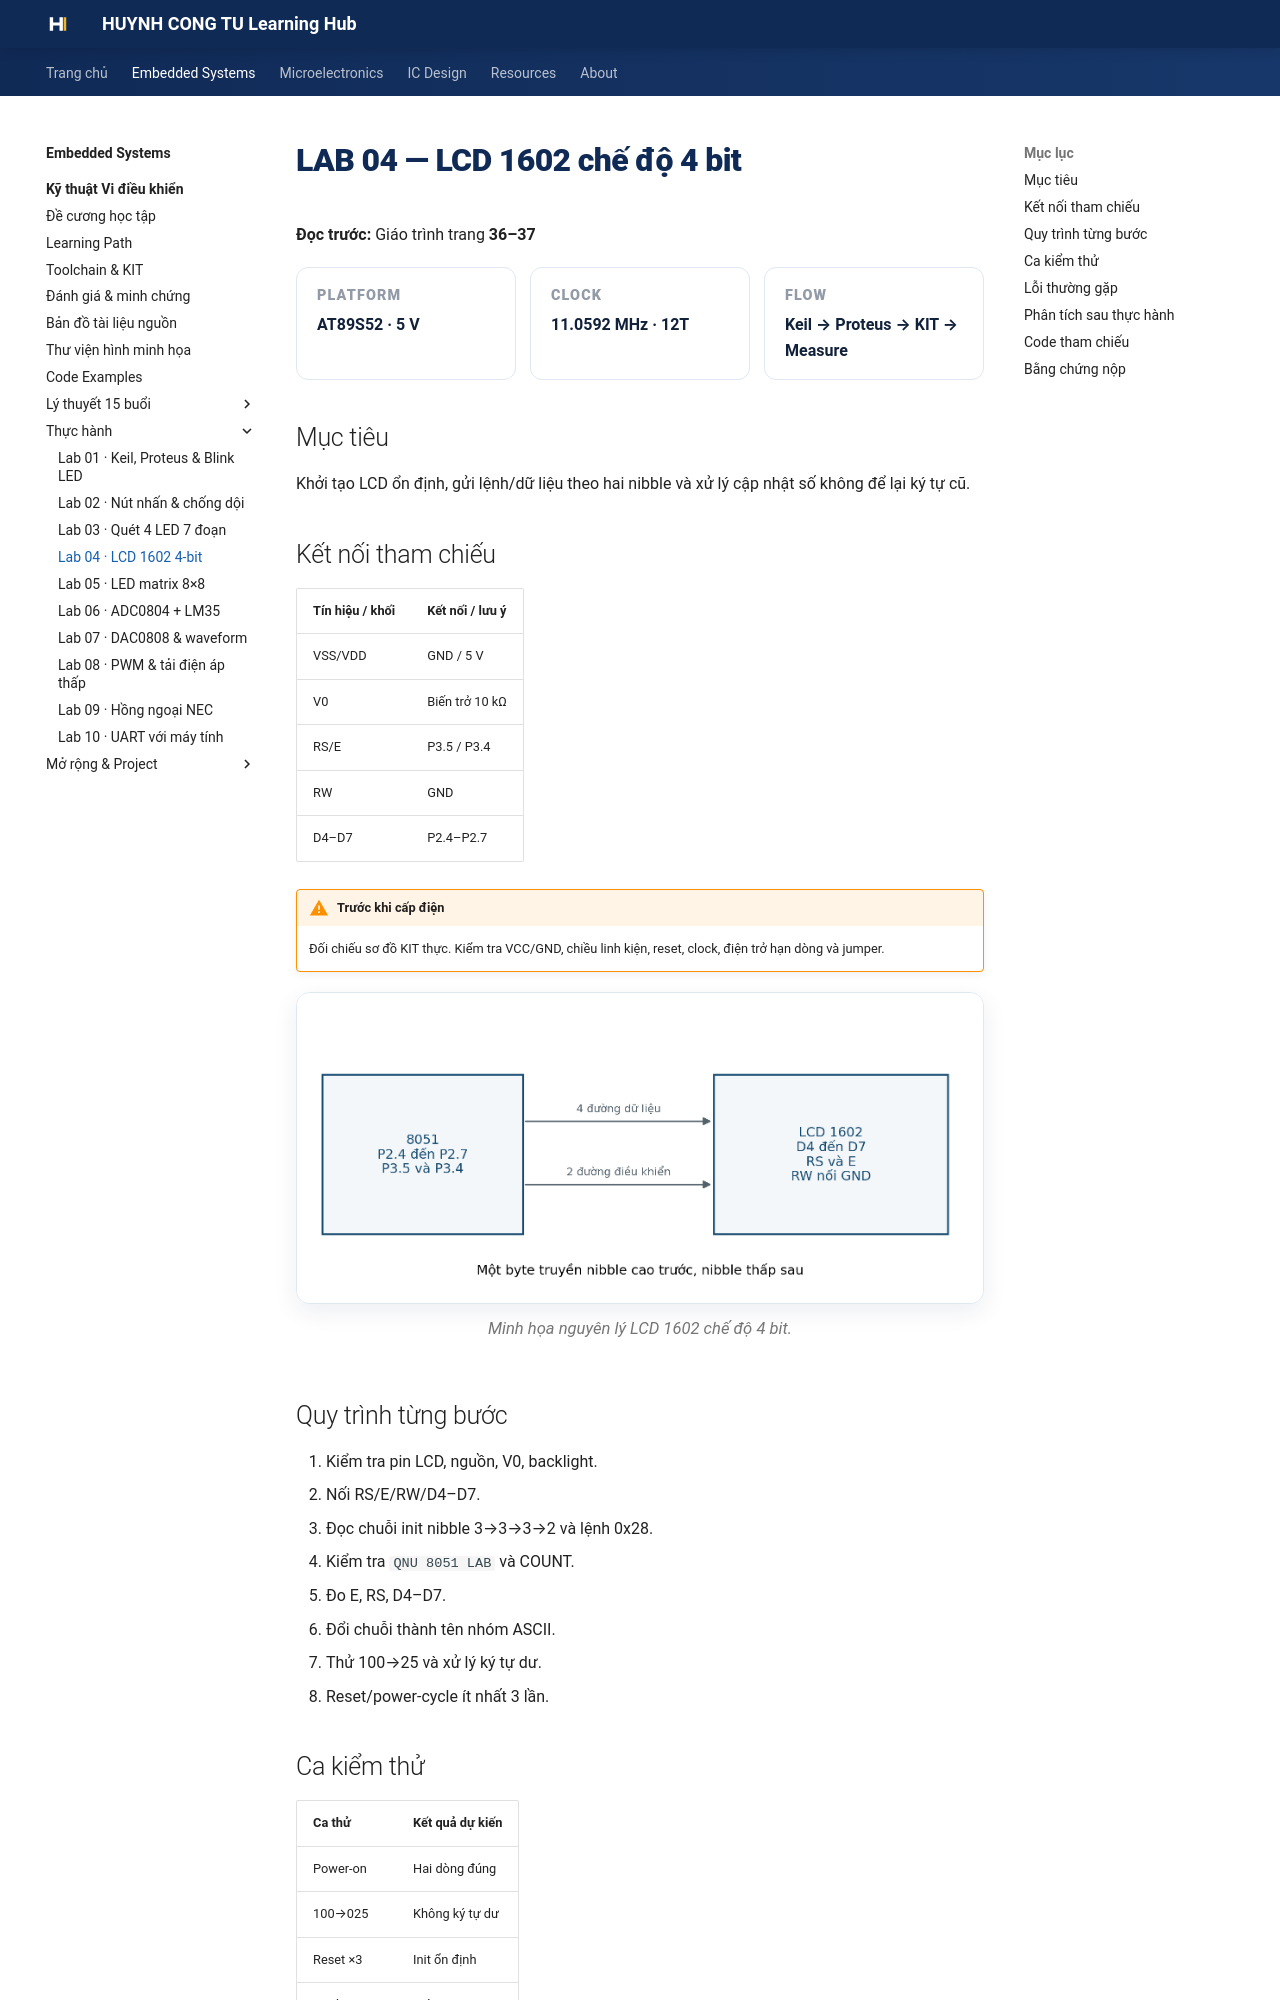

repository: Huynhcongtu/hct-learning-hub · page: courses/embedded-systems/microcontroller/labs/lab04/index.html · generator: mkdocs

# LAB 04 — LCD 1602 chế độ 4 bit

**Đọc trước:** Giáo trình trang **36–37**

<div class="week-meta">
<div><small>Platform</small><strong>AT89S52 · 5 V</strong></div>
<div><small>Clock</small><strong>11.0592 MHz · 12T</strong></div>
<div><small>Flow</small><strong>Keil → Proteus → KIT → Measure</strong></div>
</div>

## Mục tiêu

Khởi tạo LCD ổn định, gửi lệnh/dữ liệu theo hai nibble và xử lý cập nhật số không để lại ký tự cũ.

## Kết nối tham chiếu

| Tín hiệu / khối | Kết nối / lưu ý |
|---|---|
| VSS/VDD | GND / 5 V |
| V0 | Biến trở 10 kΩ |
| RS/E | P3.5 / P3.4 |
| RW | GND |
| D4–D7 | P2.4–P2.7 |

!!! warning "Trước khi cấp điện"
    Đối chiếu sơ đồ KIT thực. Kiểm tra VCC/GND, chiều linh kiện, reset, clock, điện trở hạn dòng và jumper.

<figure class="hct-figure">
  <a href="../../../../../assets/images/microcontroller/labs/lab04-lcd1602-4bit.png" target="_blank" rel="noopener">
    <img src="../../../../../assets/images/microcontroller/labs/lab04-lcd1602-4bit.png" alt="Sơ đồ Lab 04 LCD1602" loading="lazy">
  </a>
  <figcaption>Minh họa nguyên lý LCD 1602 chế độ 4 bit.</figcaption>
</figure>

## Quy trình từng bước

1. Kiểm tra pin LCD, nguồn, V0, backlight.
2. Nối RS/E/RW/D4–D7.
3. Đọc chuỗi init nibble 3→3→3→2 và lệnh 0x28.
4. Kiểm tra `QNU 8051 LAB` và COUNT.
5. Đo E, RS, D4–D7.
6. Đổi chuỗi thành tên nhóm ASCII.
7. Thử 100→25 và xử lý ký tự dư.
8. Reset/power-cycle ít nhất 3 lần.

## Ca kiểm thử

| Ca thử | Kết quả dự kiến |
|---|---|
| Power-on | Hai dòng đúng |
| 100→025 | Không ký tự dư |
| Reset ×3 | Init ổn định |
| RS data | Mức 1 |
| RW | Luôn 0 |
